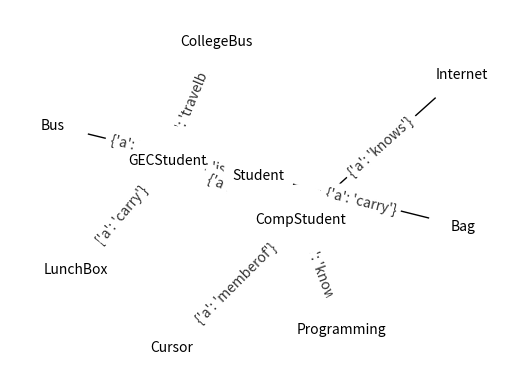

Source code (Python):
#-------------------------------------------------------------------------------
# Name:        semantic net
# Purpose:
#
# Author:      viren
#
# Created:     15/05/2013
# Copyright:   (c) viren 2013
# Licence:     <your licence>
#-------------------------------------------------------------------------------

import networkx as nx
import matplotlib.pyplot as mpl

def main():
#           0               1               2      3      4
    n = ['GECStudent', 'CompStudent', 'Student', 'Bag', 'Bus',
#           5               6           7           8
        'CollegeBus', 'LunchBox', 'Internet', 'Programming',
        'Cursor', 'Raj']
#           9       10

    G = nx.DiGraph()

    G.add_edge(n[0], n[2], a = 'isa')
    G.add_edge(n[1], n[0], a = 'isa')
    G.add_edge(n[2], n[3], a = 'carry')
    G.add_edge(n[2], n[4], a = 'travelby')
    G.add_edge(n[0], n[5], a = 'travelby')
    G.add_edge(n[0], n[6], a = 'carry')
    G.add_edge(n[1], n[7], a = 'knows')
    G.add_edge(n[1], n[8], a = 'knows')
    G.add_edge(n[1], n[9], a = 'memberof')
#    G.add_edge(n[10], n[1], a = 'instance')

    pos = nx.spring_layout(G)

    nx.draw_networkx_nodes(G, pos, node_color='w', node_size=2500)
    nx.draw_networkx_labels(G, pos, font_size=10)

    nx.draw_networkx_edges(G, pos)
    nx.draw_networkx_edge_labels(G, pos, alpha=0.8, font_size=10)

    mpl.axis('off')
    mpl.savefig("semantic_net.png")
    mpl.show()


if __name__ == '__main__':
    main()
